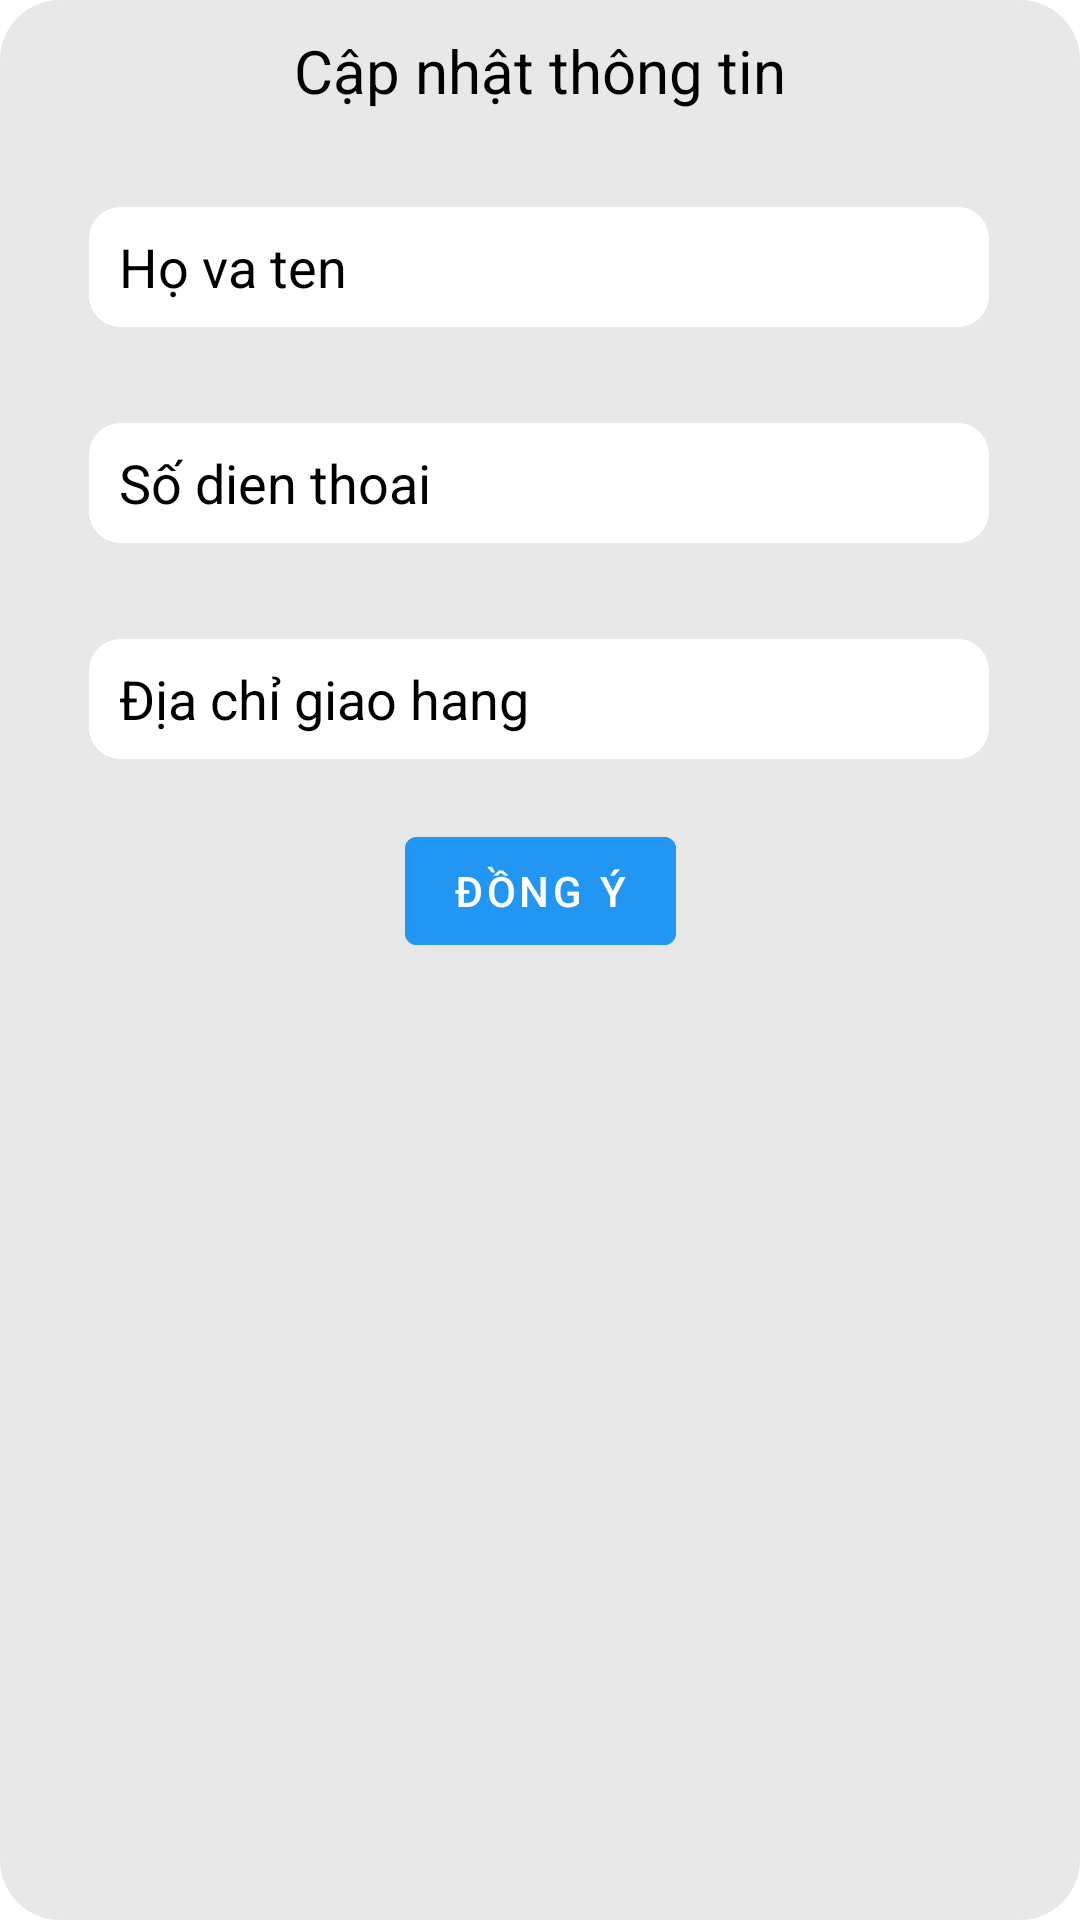

Android layout source for this screen:
<!-- AndroidManifest.xml: application theme Theme.OrderDrinks -->
<!-- res/layout/layout_dialog_update_tt.xml -->
<?xml version="1.0" encoding="utf-8"?>
<androidx.constraintlayout.widget.ConstraintLayout xmlns:android="http://schemas.android.com/apk/res/android"
    xmlns:app="http://schemas.android.com/apk/res-auto"
    xmlns:tools="http://schemas.android.com/tools"
    android:background="@drawable/bgr_dialog"
    android:layout_width="match_parent"
    android:layout_height="wrap_content">

    <TextView
        android:layout_marginTop="10dp"
        android:id="@+id/textView10"
        android:layout_width="wrap_content"
        android:layout_height="wrap_content"
        android:text="Cập nhật thông tin"
        android:textColor="@color/black"
        android:textSize="20sp"
        app:layout_constraintEnd_toEndOf="parent"
        app:layout_constraintStart_toStartOf="parent"
        app:layout_constraintTop_toTopOf="parent" />

    <EditText
        android:paddingLeft="10dp"
        android:textColorHint="@color/black"
        android:background="@drawable/boder_edt"
        android:id="@+id/edtNameDialog"
        android:layout_width="300dp"
        android:layout_height="40dp"
        android:layout_marginTop="32dp"
        android:hint="Họ va ten"
        app:layout_constraintEnd_toEndOf="parent"
        app:layout_constraintHorizontal_bias="0.495"
        app:layout_constraintStart_toStartOf="parent"
        app:layout_constraintTop_toBottomOf="@+id/textView10" />
    <EditText
        android:paddingLeft="10dp"
        android:textColorHint="@color/black"
        android:background="@drawable/boder_edt"
        android:id="@+id/edtSdtDialog"
        android:layout_width="300dp"
        android:layout_height="40dp"
        android:layout_marginTop="32dp"
        android:hint="Số dien thoai"
        app:layout_constraintEnd_toEndOf="parent"
        app:layout_constraintHorizontal_bias="0.495"
        app:layout_constraintStart_toStartOf="parent"
        app:layout_constraintTop_toBottomOf="@+id/edtNameDialog"/>

    <EditText
        android:paddingLeft="10dp"
        android:textColorHint="@color/black"
        android:background="@drawable/boder_edt"
        android:id="@+id/edtDiaChiDialog"
        android:layout_width="300dp"
        android:layout_height="40dp"
        android:layout_marginTop="32dp"
        android:hint="Địa chỉ giao hang"
        app:layout_constraintEnd_toEndOf="parent"
        app:layout_constraintHorizontal_bias="0.495"
        app:layout_constraintStart_toStartOf="parent"
        app:layout_constraintTop_toBottomOf="@+id/edtSdtDialog"/>

    <Button
        android:id="@+id/DongY"
        android:layout_marginBottom="10dp"
        android:layout_width="wrap_content"
        android:layout_height="wrap_content"
        android:layout_marginTop="20dp"
        android:backgroundTint="#2196F3"
        android:text="Đồng ý"
        app:layout_constraintEnd_toEndOf="parent"
        app:layout_constraintStart_toStartOf="parent"
        app:layout_constraintTop_toBottomOf="@+id/edtDiaChiDialog" />


</androidx.constraintlayout.widget.ConstraintLayout>
<!-- resources referenced by this layout -->
<resources>
  <color name="black">#FF000000</color>
  <!-- drawable bgr_dialog (drawable) -->
  <?xml version="1.0" encoding="utf-8"?>
  <shape xmlns:android="http://schemas.android.com/apk/res/android">
  
      <solid android:color="@color/gray"/>
      <corners android:radius="20dp" />
  
  </shape>
  <!-- drawable boder_edt (drawable) -->
  <?xml version="1.0" encoding="utf-8"?>
  <shape xmlns:android="http://schemas.android.com/apk/res/android">
  <stroke android:color="@color/white" android:width="1dp"/>
      <corners android:radius="10dp"/>
      <solid android:color="@color/white"/>
  </shape>
  <style name="Theme.OrderDrinks" parent="Theme.MaterialComponents.DayNight.NoActionBar">
          
          <item name="colorPrimary">@color/purple_500</item>
          <item name="colorPrimaryVariant">@color/purple_700</item>
          <item name="colorOnPrimary">@color/white</item>
          
          <item name="colorSecondary">@color/teal_200</item>
          <item name="colorSecondaryVariant">@color/teal_700</item>
          <item name="colorOnSecondary">@color/black</item>
          
          <item name="android:statusBarColor" tools:targetApi="l">?attr/colorPrimaryVariant</item>
          
      </style>
  <color name="gray">#e8e8e8</color>
  <color name="white">#FFFFFFFF</color>
  <color name="purple_500">#FF6200EE</color>
  <color name="purple_700">#FF3700B3</color>
  <color name="teal_200">#FF03DAC5</color>
  <color name="teal_700">#FF018786</color>
</resources>
